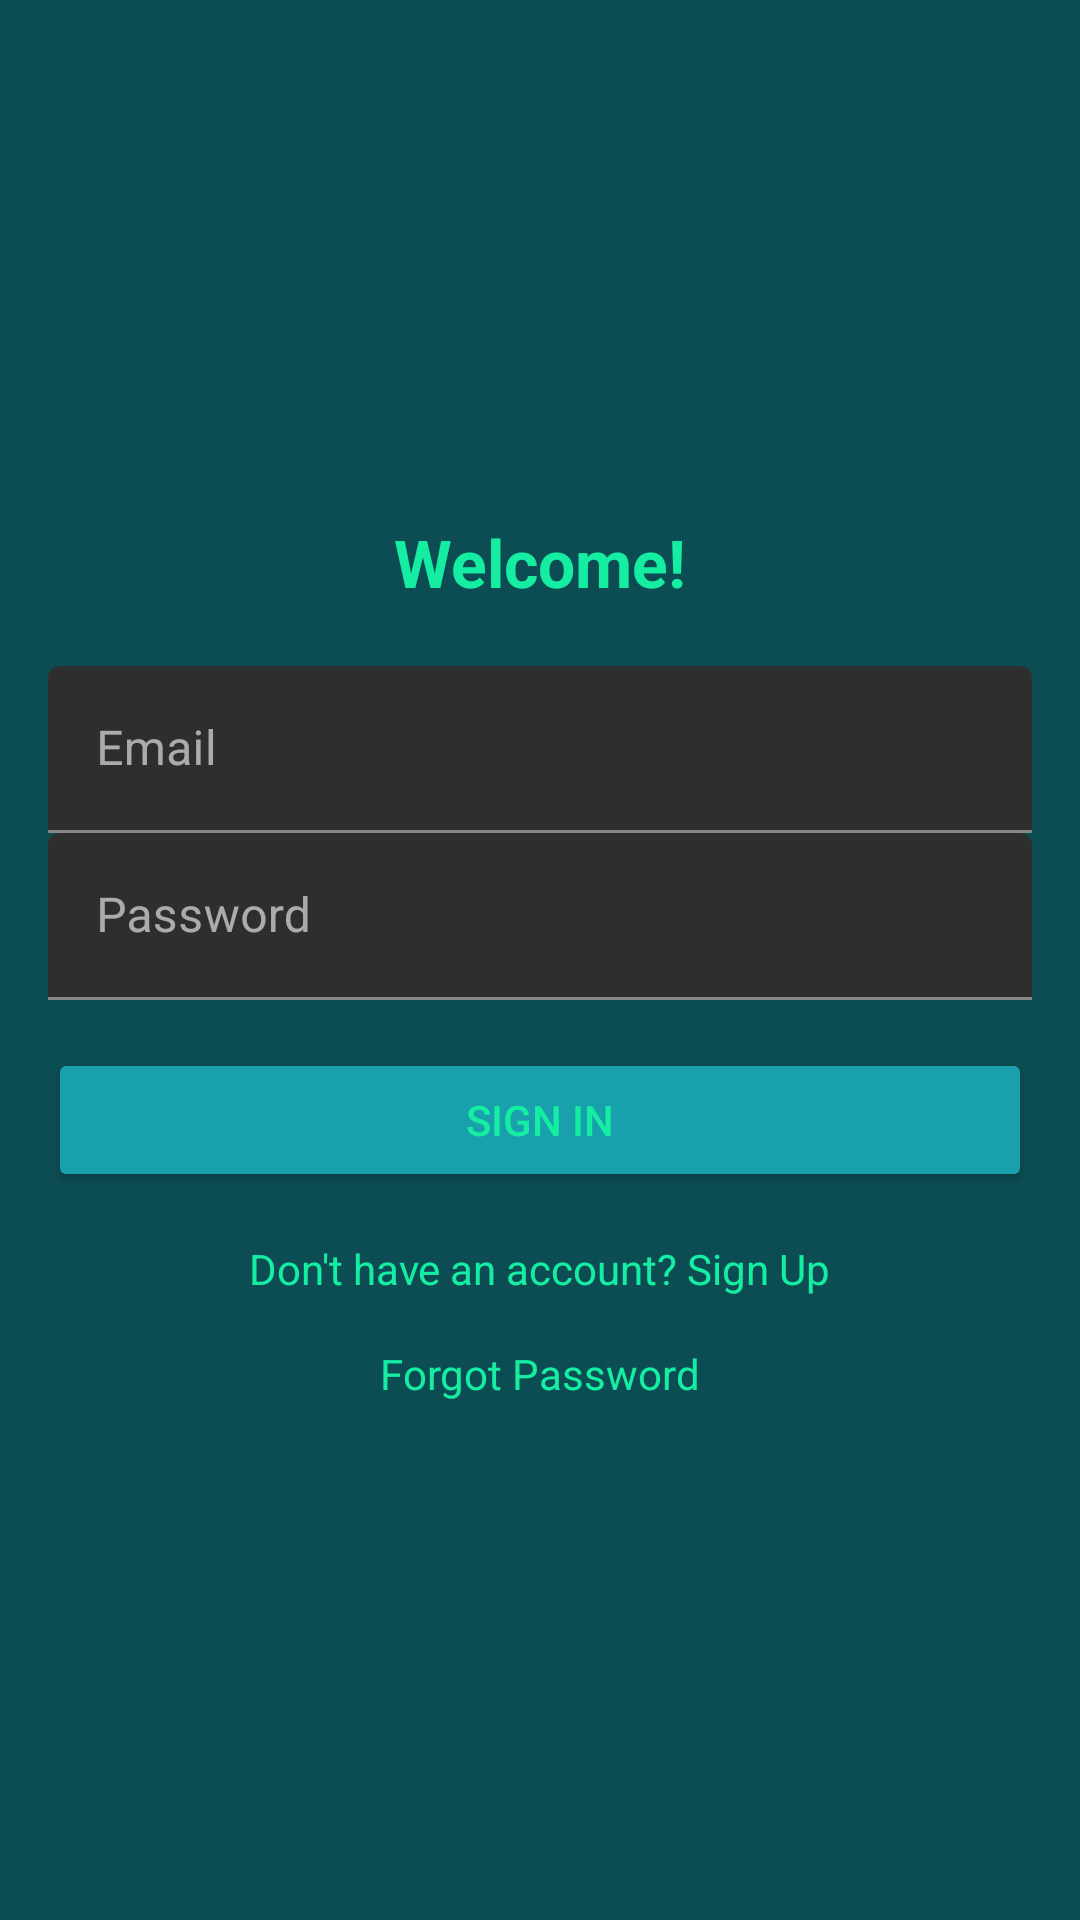

This screen was rendered from an Android layout file. Write that file and the resources it references.
<!-- AndroidManifest.xml: application theme Theme.ToDoAppCA2 -->
<!-- res/layout/activity_signin.xml -->
<?xml version="1.0" encoding="utf-8"?>

<LinearLayout xmlns:android="http://schemas.android.com/apk/res/android"
    xmlns:app="http://schemas.android.com/apk/res-auto"
    android:layout_width="match_parent"
    android:layout_height="match_parent"
    android:orientation="vertical"
    android:gravity="center"
    android:padding="16dp"
    android:background="#0c4d53">

    <TextView
        android:id="@+id/welcomeTextView"
        android:layout_width="wrap_content"
        android:layout_height="wrap_content"
        android:layout_marginBottom="20dp"
        android:text="Welcome!"
        android:textColor="#15eda3"
        android:textSize="22sp"
        android:textStyle="bold" />

    <com.google.android.material.textfield.TextInputLayout
        android:id="@+id/emailInputLayout"
        android:layout_width="match_parent"
        android:layout_height="wrap_content"
        android:hint="Email"
        app:hintTextColor="#FFFFFF">

        <com.google.android.material.textfield.TextInputEditText
            android:id="@+id/email"
            android:layout_width="match_parent"
            android:layout_height="wrap_content"
            android:inputType="textEmailAddress"/>
    </com.google.android.material.textfield.TextInputLayout>

    <com.google.android.material.textfield.TextInputLayout
        android:id="@+id/passwordInputLayout"
        android:layout_width="match_parent"
        android:layout_height="wrap_content"
        android:hint="Password"
        app:hintTextColor="#FFFFFF">

        <com.google.android.material.textfield.TextInputEditText
            android:id="@+id/password"
            android:layout_width="match_parent"
            android:layout_height="wrap_content"
            android:inputType="textPassword"/>
    </com.google.android.material.textfield.TextInputLayout>

    <Button
        android:id="@+id/sign_in_button"
        android:layout_width="match_parent"
        android:layout_height="wrap_content"
        android:text="Sign In"
        android:textColor="#15eda3"
        android:backgroundTint="#18a1ad"
        android:layout_marginTop="16dp" />

    <TextView
        android:id="@+id/sign_up_link"
        android:layout_width="wrap_content"
        android:layout_height="wrap_content"
        android:layout_marginTop="16dp"
        android:text="Don't have an account? Sign Up"
        android:textColor="#15eda3" />

    <TextView
        android:id="@+id/forgot_password_link"
        android:layout_width="wrap_content"
        android:layout_height="wrap_content"
        android:layout_marginTop="16dp"
        android:text="Forgot Password"
        android:textColor="#15eda3" />
</LinearLayout>
<!-- resources referenced by this layout -->
<resources>
  <style name="Theme.ToDoAppCA2" parent="Base.Theme.ToDoAppCA2" />
  <style name="Base.Theme.ToDoAppCA2" parent="Theme.MaterialComponents">
  
      </style>
</resources>
